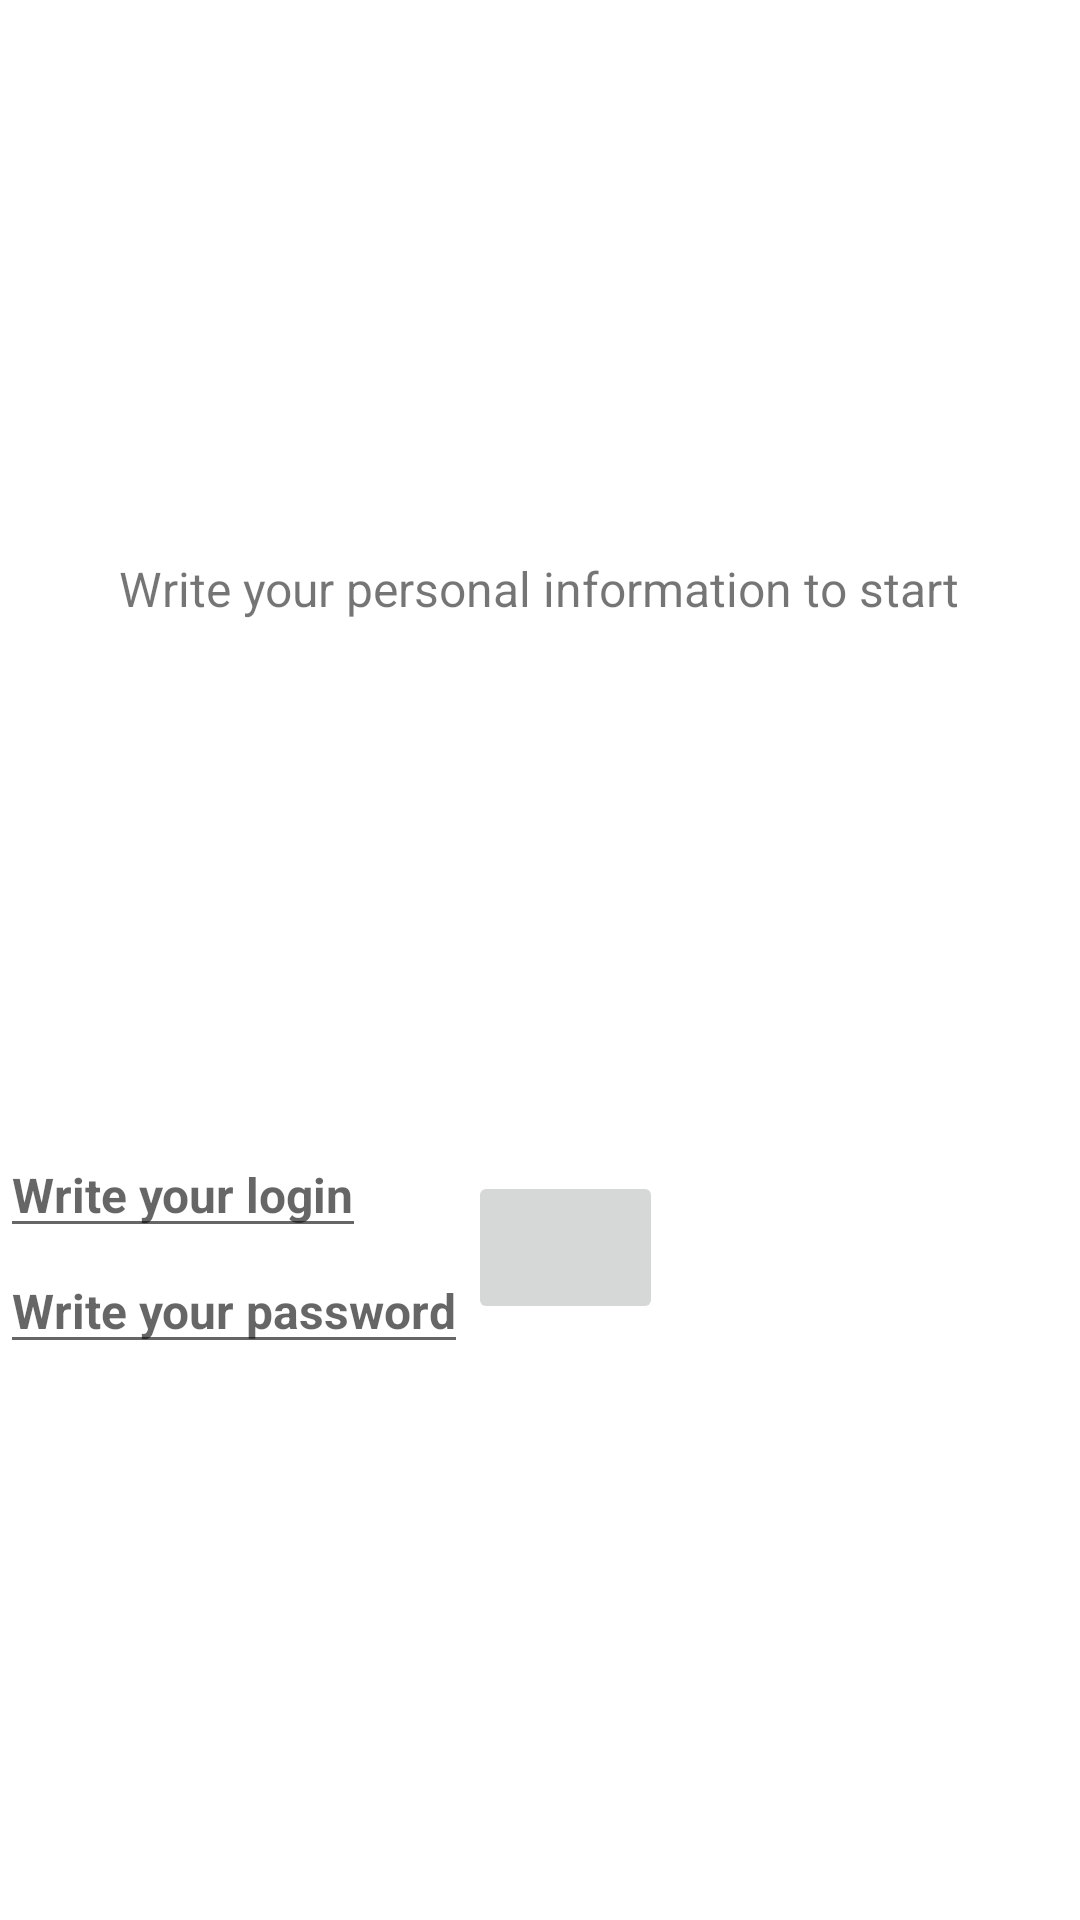

Reconstruct the res/layout file that produces this screen, plus the resources it refers to.
<!-- AndroidManifest.xml: application theme Theme.DSS -->
<!-- res/layout/activity_first_open.xml -->
<?xml version="1.0" encoding="utf-8"?>
<androidx.constraintlayout.widget.ConstraintLayout xmlns:android="http://schemas.android.com/apk/res/android"
    xmlns:app="http://schemas.android.com/apk/res-auto"
    xmlns:tools="http://schemas.android.com/tools"
    android:layout_width="match_parent"
    android:layout_height="match_parent"
    tools:context=".FirstOpenActivities.Registration">

    <EditText
        android:id="@+id/loginer"
        android:layout_width="wrap_content"
        android:layout_height="wrap_content"
        android:hint="@string/getlogin"
        android:importantForAutofill="no"
        android:inputType="number|textNoSuggestions"
        android:lines="1"
        android:maxLength="10"
        android:textColor="@color/black"
        android:textSize="16dp"
        android:textStyle="bold"
        app:layout_constraintBottom_toTopOf="@+id/passworder"
        app:layout_constraintLeft_toLeftOf="@+id/passworder"
        tools:ignore="MissingConstraints" />

    <EditText
        android:id="@+id/passworder"
        android:layout_width="wrap_content"
        android:layout_height="wrap_content"
        android:hint="@string/getpasspord"
        android:importantForAutofill="no"
        android:inputType="number|textNoSuggestions"
        android:lines="1"
        android:maxLength="10"
        android:textColor="@color/black"
        android:textSize="16dp"
        android:textStyle="bold"
        app:layout_constraintBottom_toBottomOf="parent"
        app:layout_constraintTop_toBottomOf="@+id/start_message"
        tools:ignore="InvalidId,MissingConstraints,TextFields"
        tools:layout_editor_absoluteX="75dp" />

    <TextView
        android:id="@+id/start_message"
        android:layout_width="281dp"
        android:layout_height="45dp"
        android:text="@string/starter"
        android:textSize="16dp"
        app:layout_constraintBottom_toTopOf="@+id/passworder"
        app:layout_constraintEnd_toEndOf="parent"
        app:layout_constraintStart_toStartOf="parent"
        app:layout_constraintTop_toTopOf="parent"
        tools:ignore="MissingConstraints" />

    <ImageButton
        android:id="@+id/firstOpenChecker"
        android:layout_width="65dp"
        android:layout_height="51dp"
        android:src="@mipmap/buttonDemo"
        app:layout_constraintBottom_toBottomOf="@+id/passworder"
        app:layout_constraintLeft_toRightOf="@id/passworder"
        app:layout_constraintTop_toTopOf="@id/loginer"
        tools:ignore="MissingConstraints" />
</androidx.constraintlayout.widget.ConstraintLayout>
<!-- resources referenced by this layout -->
<resources>
  <!-- mipmap buttonDemo (mipmap-anydpi-v26) -->
  <?xml version="1.0" encoding="utf-8"?>
  <adaptive-icon xmlns:android="http://schemas.android.com/apk/res/android">
      <background android:drawable="@drawable/buttonDemo_background"/>
      <foreground android:drawable="@mipmap/buttonDemo_foreground"/>
  </adaptive-icon>
  <string name="getlogin">Write your login</string>
  <string name="getpasspord">Write your password</string>
  <string name="starter">Write your personal information to start</string>
  <style name="Theme.DSS" parent="Theme.MaterialComponents.DayNight.DarkActionBar">
          
          <item name="colorPrimary">@color/purple_500</item>
          <item name="colorPrimaryVariant">@color/purple_700</item>
          <item name="colorOnPrimary">@color/white</item>
          
          <item name="colorSecondary">@color/teal_200</item>
          <item name="colorSecondaryVariant">@color/teal_700</item>
          <item name="colorOnSecondary">@color/black</item>
          
          <item name="android:statusBarColor" tools:targetApi="l">?attr/colorPrimaryVariant</item>
          
      </style>
  <!-- not gathered from this repository: default colours our renderer supplied (Android Studio template values) -->
  <color name="purple_500">#FF6200EE</color>
  <color name="purple_700">#FF3700B3</color>
  <color name="teal_200">#FF03DAC5</color>
  <color name="teal_700">#FF018786</color>
  <color name="black">#FF000000</color>
  <color name="white">#FFFFFFFF</color>
</resources>
